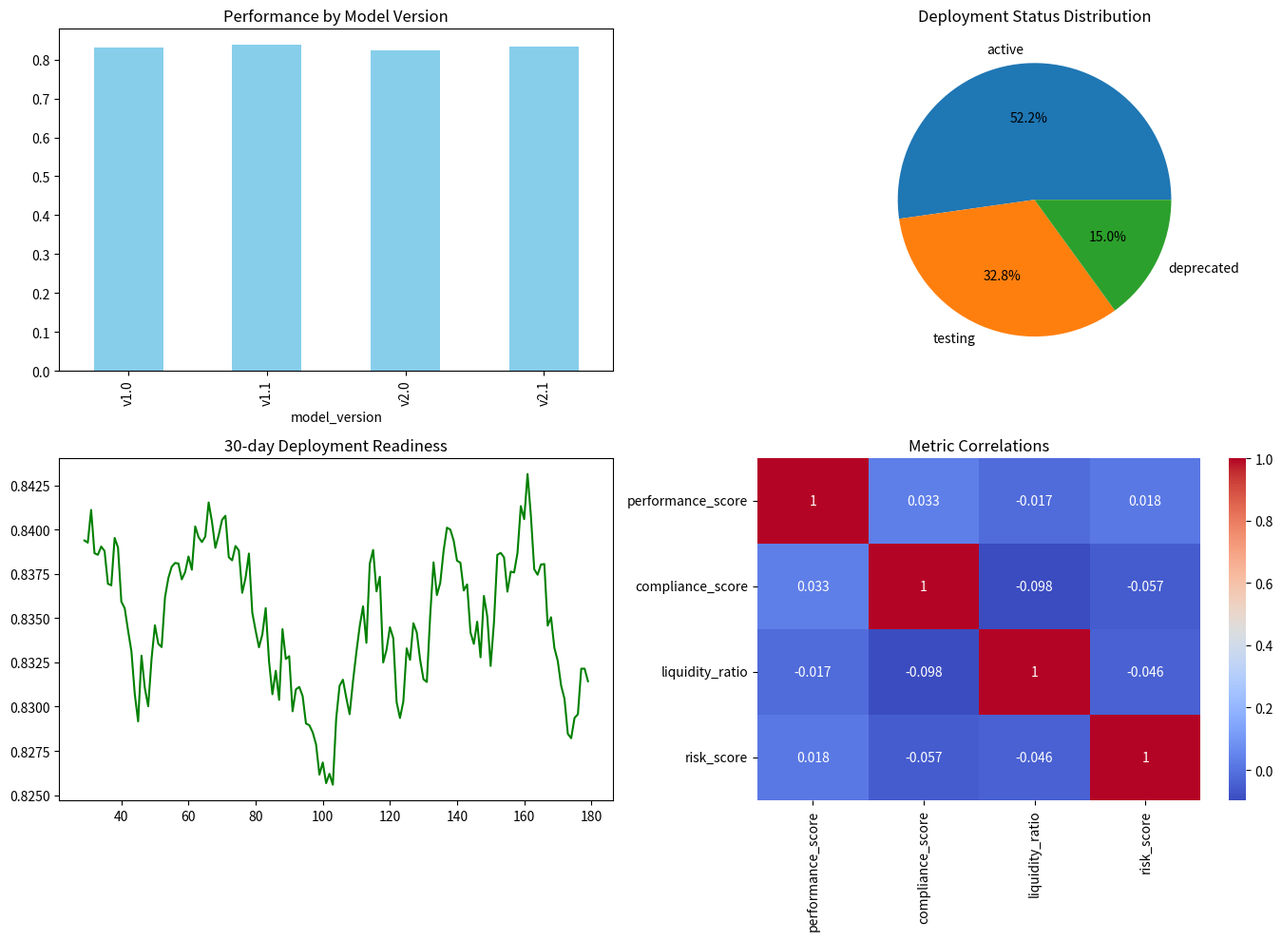

The matplotlib source for this figure:
import json
import numpy as np
import pandas as pd
import matplotlib.pyplot as plt
import seaborn as sns

rng = np.random.default_rng(42)


dates = pd.date_range('2025-01-01', periods=180, freq='D')
versions = rng.choice(['v1.0', 'v1.1', 'v2.0', 'v2.1'], size=len(dates))
statuses = rng.choice(['active', 'testing', 'deprecated'], size=len(dates), p=[0.5, 0.35, 0.15])
df = pd.DataFrame({
    'date': dates,
    'model_version': versions,
    'deployment_status': statuses,
    'performance_score': np.clip(rng.normal(0.83, 0.06, len(dates)), 0.55, 0.98),
    'compliance_score': np.clip(rng.normal(0.9, 0.04, len(dates)), 0.7, 0.99),
    'liquidity_ratio': np.clip(rng.normal(0.78, 0.08, len(dates)), 0.4, 0.98),
    'risk_score': np.clip(rng.normal(0.42, 0.1, len(dates)), 0.1, 0.85),
})
df['deployment_readiness'] = df['performance_score'] * 0.4 + df['compliance_score'] * 0.3 + df['liquidity_ratio'] * 0.3
df.head()


model_performance = df.groupby('model_version').agg(
    performance_mean=('performance_score', 'mean'),
    performance_std=('performance_score', 'std'),
    active_days=('deployment_status', lambda x: (x == 'active').sum()),
).round(3)
deployment_analysis = df['deployment_status'].value_counts().to_dict()

print('Model Performance Overview:')
print(model_performance)
print('\nDeployment Status Counts:')
print(deployment_analysis)


fig, axes = plt.subplots(2, 2, figsize=(14, 10))
df.groupby('model_version')['performance_score'].mean().plot(kind='bar', ax=axes[0,0], color='skyblue')
axes[0,0].set_title('Performance by Model Version')
df['deployment_status'].value_counts().plot(kind='pie', ax=axes[0,1], autopct='%1.1f%%')
axes[0,1].set_ylabel('')
axes[0,1].set_title('Deployment Status Distribution')
df = df.sort_values('date')
df['deployment_readiness'].rolling(window=30).mean().plot(ax=axes[1,0], color='green')
axes[1,0].set_title('30-day Deployment Readiness')
sns.heatmap(df[['performance_score', 'compliance_score', 'liquidity_ratio', 'risk_score']].corr(), annot=True, cmap='coolwarm', ax=axes[1,1])
axes[1,1].set_title('Metric Correlations')
plt.tight_layout()
plt.show()


deployment_report = {
    'generated_at': str(df['date'].max().date()),
    'active_models': int((df['deployment_status'] == 'active').sum()),
    'average_readiness': round(float(df['deployment_readiness'].mean()), 3),
    'recommendation': 'Promote models above readiness threshold 0.82 only after governance review',
}
print(json.dumps(deployment_report, indent=2))
